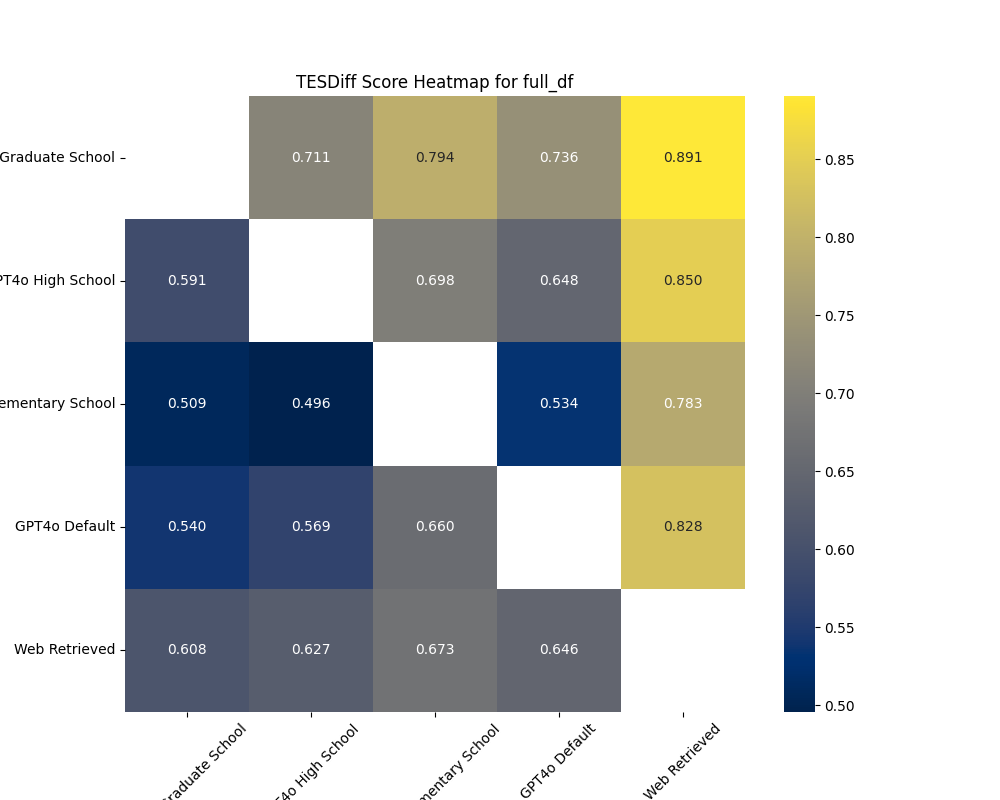

Values plotted in this chart, from the file beside it:
, GPT4o Graduate School, GPT4o High School, GPT4o Elementary School, GPT4o Default, Web Retrieved
GPT4o Graduate School, , 0.7114, 0.7939, 0.7357, 0.8907
GPT4o High School, 0.591, , 0.6983, 0.6476, 0.8504
GPT4o Elementary School, 0.5091, 0.4956, , 0.5339, 0.7827
GPT4o Default, 0.54, 0.5691, 0.6599, , 0.8278
Web Retrieved, 0.6084, 0.6268, 0.6728, 0.646, 
